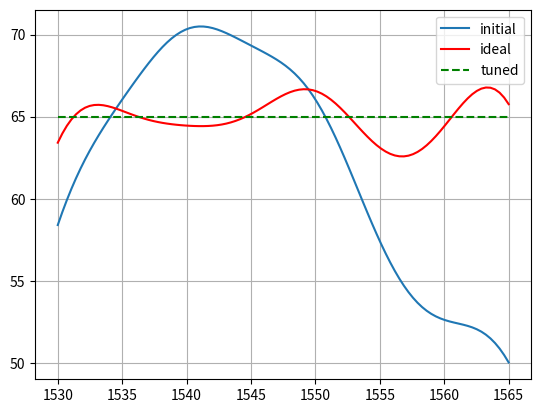

The script that saved this image:
import numpy as np
from functools import cache
from matplotlib import pyplot as plt


class RamanAmp:
    def __init__(self, lambdas=None, gamma=0.2, delta_lambda=10, num_channels=100, left_border=None, right_border=None):
        if lambdas is None:
            lambdas = [1530, 1540, 1550, 1565]  # mkm
        if left_border is None:
            left_border = min(lambdas)
            right_border = max(lambdas)
        self._len = len(lambdas)
        self.lambdas = np.array(lambdas, dtype=np.float64)
        self.powers = np.array([300 for i in range(self._len)], dtype=np.float64)  # mW
        self.delta_lambda = delta_lambda  # mkm

        self.gamma_db = gamma  # db / km
        self.gamma = 10 ** (self.gamma_db / 10)  # 1 / km
        self.dist = 30  # km

        self.num_channels = num_channels
        self.channels = np.linspace(left_border, right_border, self.num_channels)  # mkm

        self.g_0 = self.gamma ** 2 * self.dist / (self.powers[0] * (1 - np.exp(-self.gamma * self.dist)))
        self.m = np.zeros(shape=(self.num_channels, self._len), dtype=np.float64)
        self.m_is_set = False  # init already overloaded, let us init M separately
        self.saved_G = None

    @cache
    def g(self, lambd, channel):
        return self.g_0 / (1 + ((channel - lambd) / self.delta_lambda) ** 2)

    def set_m(self):
        for k in range(self.num_channels):
            for i in range(self._len):
                self.m[k, i] = self.g(self.lambdas[i], self.channels[k])
        self.m_is_set = True

    def G(self):
        if not self.m_is_set:
            self.set_m()
        self.saved_G = self.m @ self.powers
        return self.saved_G

    def tune(self, G_ideal=65):
        G = self.G() if self.saved_G is None else self.saved_G
        dG = G - G_ideal
        m = self.m
        mT = self.m.T
        dP = np.linalg.solve(mT @ m, mT @ dG)
        self.powers -= dP



if __name__ == "__main__":
    raman = RamanAmp()
    plt.plot(raman.channels, raman.G(), label="initial")
    G_lim = 65
    raman.tune(G_lim)
    plt.plot(raman.channels, raman.G(), color="red", label="ideal")
    plt.plot(raman.channels, [G_lim for i in range(raman.num_channels)], color="green", linestyle="dashed", label="tuned")
    plt.grid()
    plt.legend()
    plt.show()
